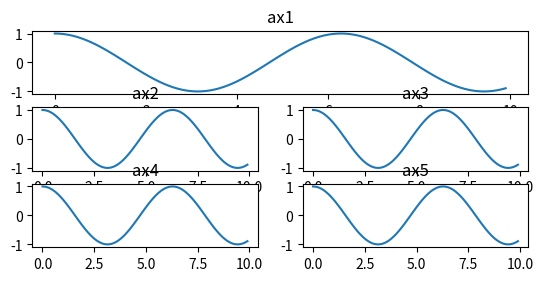

Write the Python code that produced this figure.
import matplotlib.pyplot as plt  # the graphing library con: limited UI components
import numpy as np  # libary to operate arrays
fig = plt.figure()
  
ax1 = plt.subplot2grid(shape=(5, 2), loc=(0, 0), colspan=2)
ax2 = plt.subplot2grid(shape=(5, 2), loc=(1, 0))
ax3 = plt.subplot2grid(shape=(5, 2), loc=(1, 1))
ax4 = plt.subplot2grid((5, 2), (2, 0))
ax5 = plt.subplot2grid((5, 2), (2, 1))


x = np.arange(0, 10, 0.1)
y = np.cos(x)
  
# plotting subplots
ax1.plot(x, y)
ax1.set_title('ax1')
ax2.plot(x, y)
ax2.set_title('ax2')
ax3.plot(x, y)
ax3.set_title('ax3')
ax4.plot(x, y)
ax4.set_title('ax4')
ax5.plot(x, y)
ax5.set_title('ax5')
  
# automatically adjust padding horizontally 
# as well as vertically.
  
# display plot
plt.show()